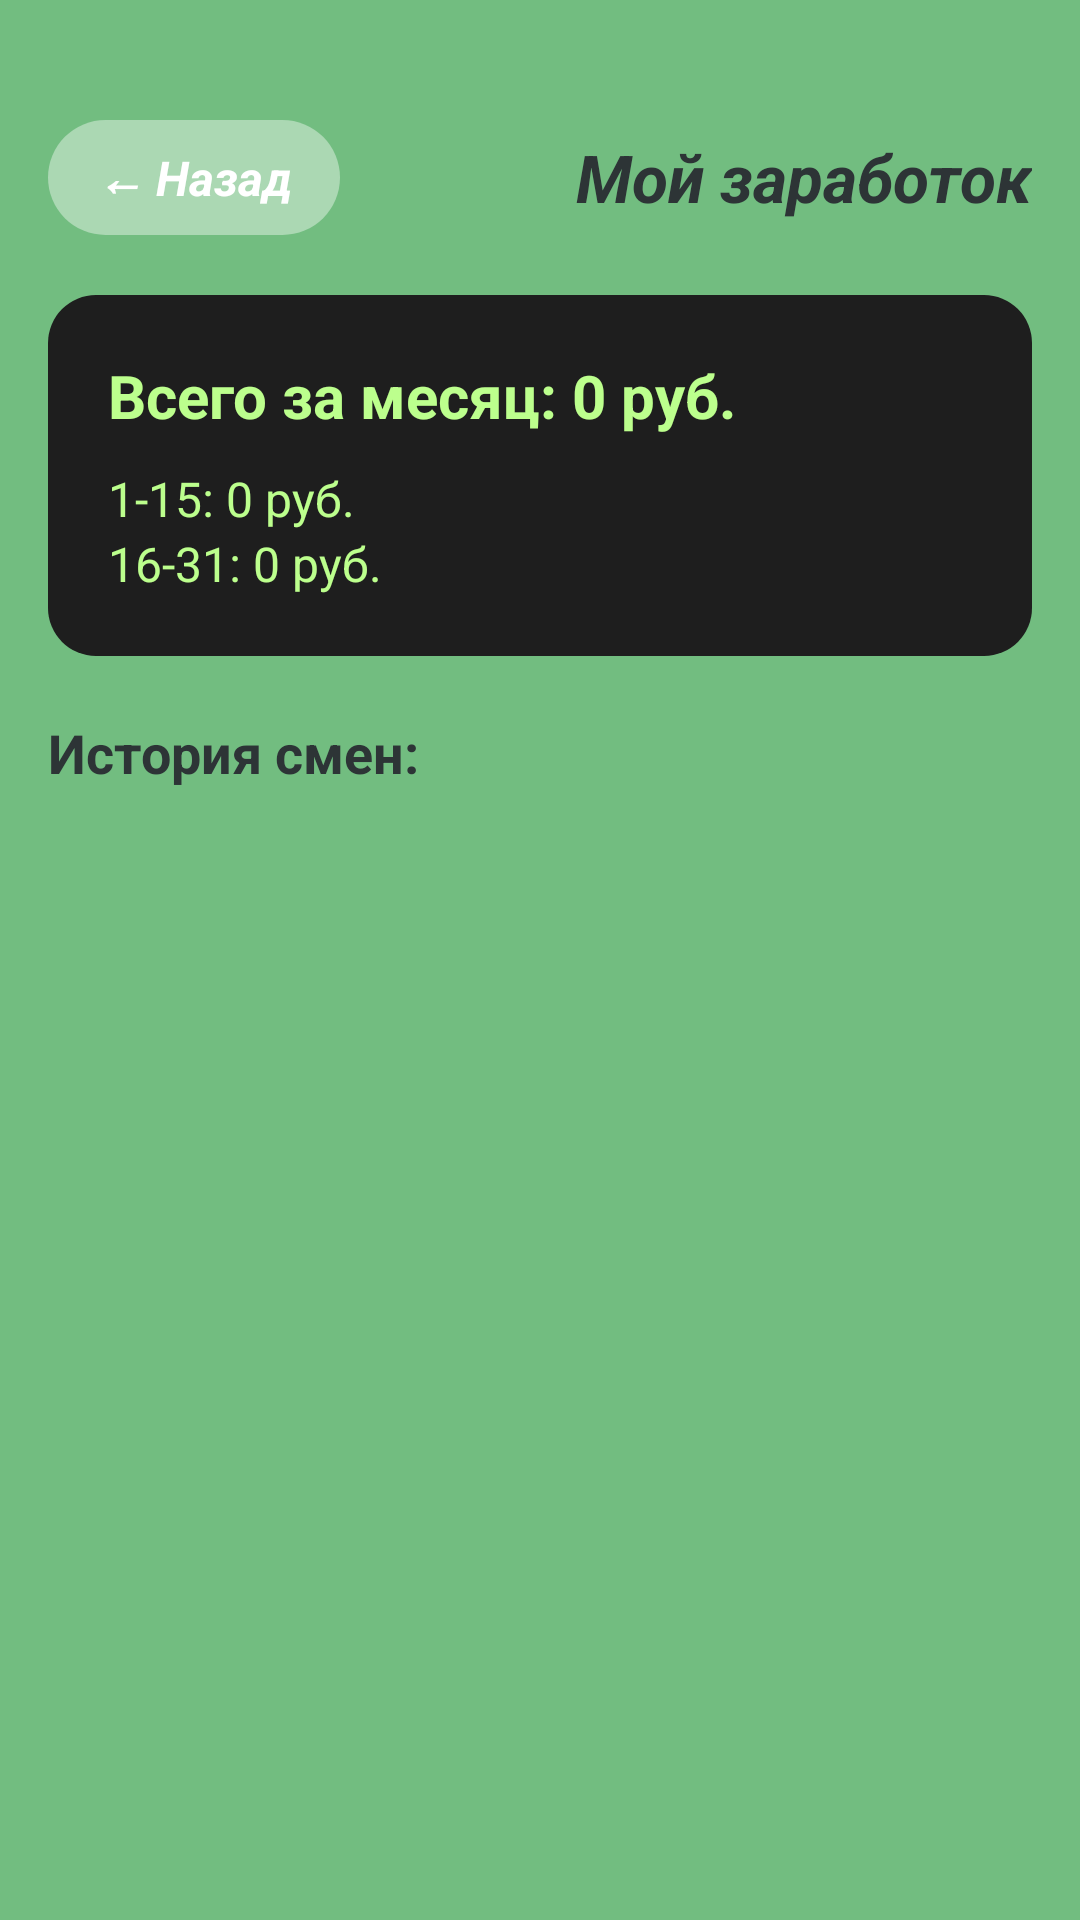

This screen was rendered from an Android layout file. Write that file and the resources it references.
<!-- AndroidManifest.xml: application theme Theme.Kumpan -->
<!-- res/layout/activity_salary.xml -->
<?xml version="1.0" encoding="utf-8"?>
<LinearLayout xmlns:android="http://schemas.android.com/apk/res/android"
    android:layout_width="match_parent" android:layout_height="match_parent"
    android:orientation="vertical" android:background="@color/color_background"
    android:paddingTop="40dp" android:paddingStart="16dp" android:paddingEnd="16dp" android:paddingBottom="16dp">

    <LinearLayout android:layout_width="match_parent" android:layout_height="wrap_content" android:orientation="horizontal" android:gravity="center_vertical" android:layout_marginBottom="20dp">
        <TextView android:id="@+id/btnBack" android:layout_width="wrap_content" android:layout_height="wrap_content" android:text="← Назад" android:textSize="16sp" android:textStyle="bold|italic" android:textColor="@color/color_white" android:background="@drawable/back_button_bg" android:paddingStart="16dp" android:paddingEnd="16dp" android:paddingTop="8dp" android:paddingBottom="8dp" android:clickable="true" android:focusable="true" />
        <TextView android:layout_width="0dp" android:layout_height="wrap_content" android:layout_weight="1" android:text="Мой заработок" android:textSize="22sp" android:textStyle="bold|italic" android:textColor="@color/color_text_dark" android:gravity="end" />
    </LinearLayout>

    <LinearLayout android:layout_width="match_parent" android:layout_height="wrap_content" android:orientation="vertical" android:background="@drawable/card_dark" android:padding="20dp" android:layout_marginBottom="20dp">
        <TextView android:id="@+id/tvTotalEarned" android:layout_width="match_parent" android:layout_height="wrap_content" android:text="Всего за месяц: 0 руб." android:textSize="20sp" android:textStyle="bold" android:textColor="@color/color_light_green" android:layout_marginBottom="10dp"/>
        <TextView android:id="@+id/tvFirstHalf" android:layout_width="match_parent" android:layout_height="wrap_content" android:text="1-15: 0 руб." android:textSize="16sp" android:textColor="@color/color_light_green" />
        <TextView android:id="@+id/tvSecondHalf" android:layout_width="match_parent" android:layout_height="wrap_content" android:text="16-31: 0 руб." android:textSize="16sp" android:textColor="@color/color_light_green" />
    </LinearLayout>

    <TextView android:layout_width="wrap_content" android:layout_height="wrap_content" android:text="История смен:" android:textSize="18sp" android:textStyle="bold" android:textColor="@color/color_text_dark" android:layout_marginBottom="10dp"/>
    <ListView android:id="@+id/listSalary" android:layout_width="match_parent" android:layout_height="0dp" android:layout_weight="1" android:divider="@null" android:dividerHeight="0dp" />
</LinearLayout>
<!-- resources referenced by this layout -->
<resources>
  <color name="color_background">#72BD80</color>
  <color name="color_light_green">#BCFF8D</color>
  <color name="color_text_dark">#2D3436</color>
  <color name="color_white">#FFFFFF</color>
  <!-- drawable back_button_bg (drawable) -->
  <?xml version="1.0" encoding="utf-8"?>
  <shape xmlns:android="http://schemas.android.com/apk/res/android">
      <solid android:color="#66FFFFFF" />
      <corners android:radius="20dp" />
  </shape>
  <!-- drawable card_dark (drawable) -->
  <?xml version="1.0" encoding="utf-8"?>
  <shape xmlns:android="http://schemas.android.com/apk/res/android">
      <solid android:color="@color/color_black" />
      <corners android:radius="16dp" />
  </shape>
  <style name="Theme.Kumpan" parent="Base.Theme.Kumpan" />
  <color name="color_black">#1E1E1E</color>
  <style name="Base.Theme.Kumpan" parent="Theme.Material3.DayNight.NoActionBar">
          <item name="android:statusBarColor">@color/color_dark_green</item>
          <item name="android:windowBackground">@color/color_background</item>
      </style>
  <color name="color_dark_green">#1F4025</color>
</resources>
